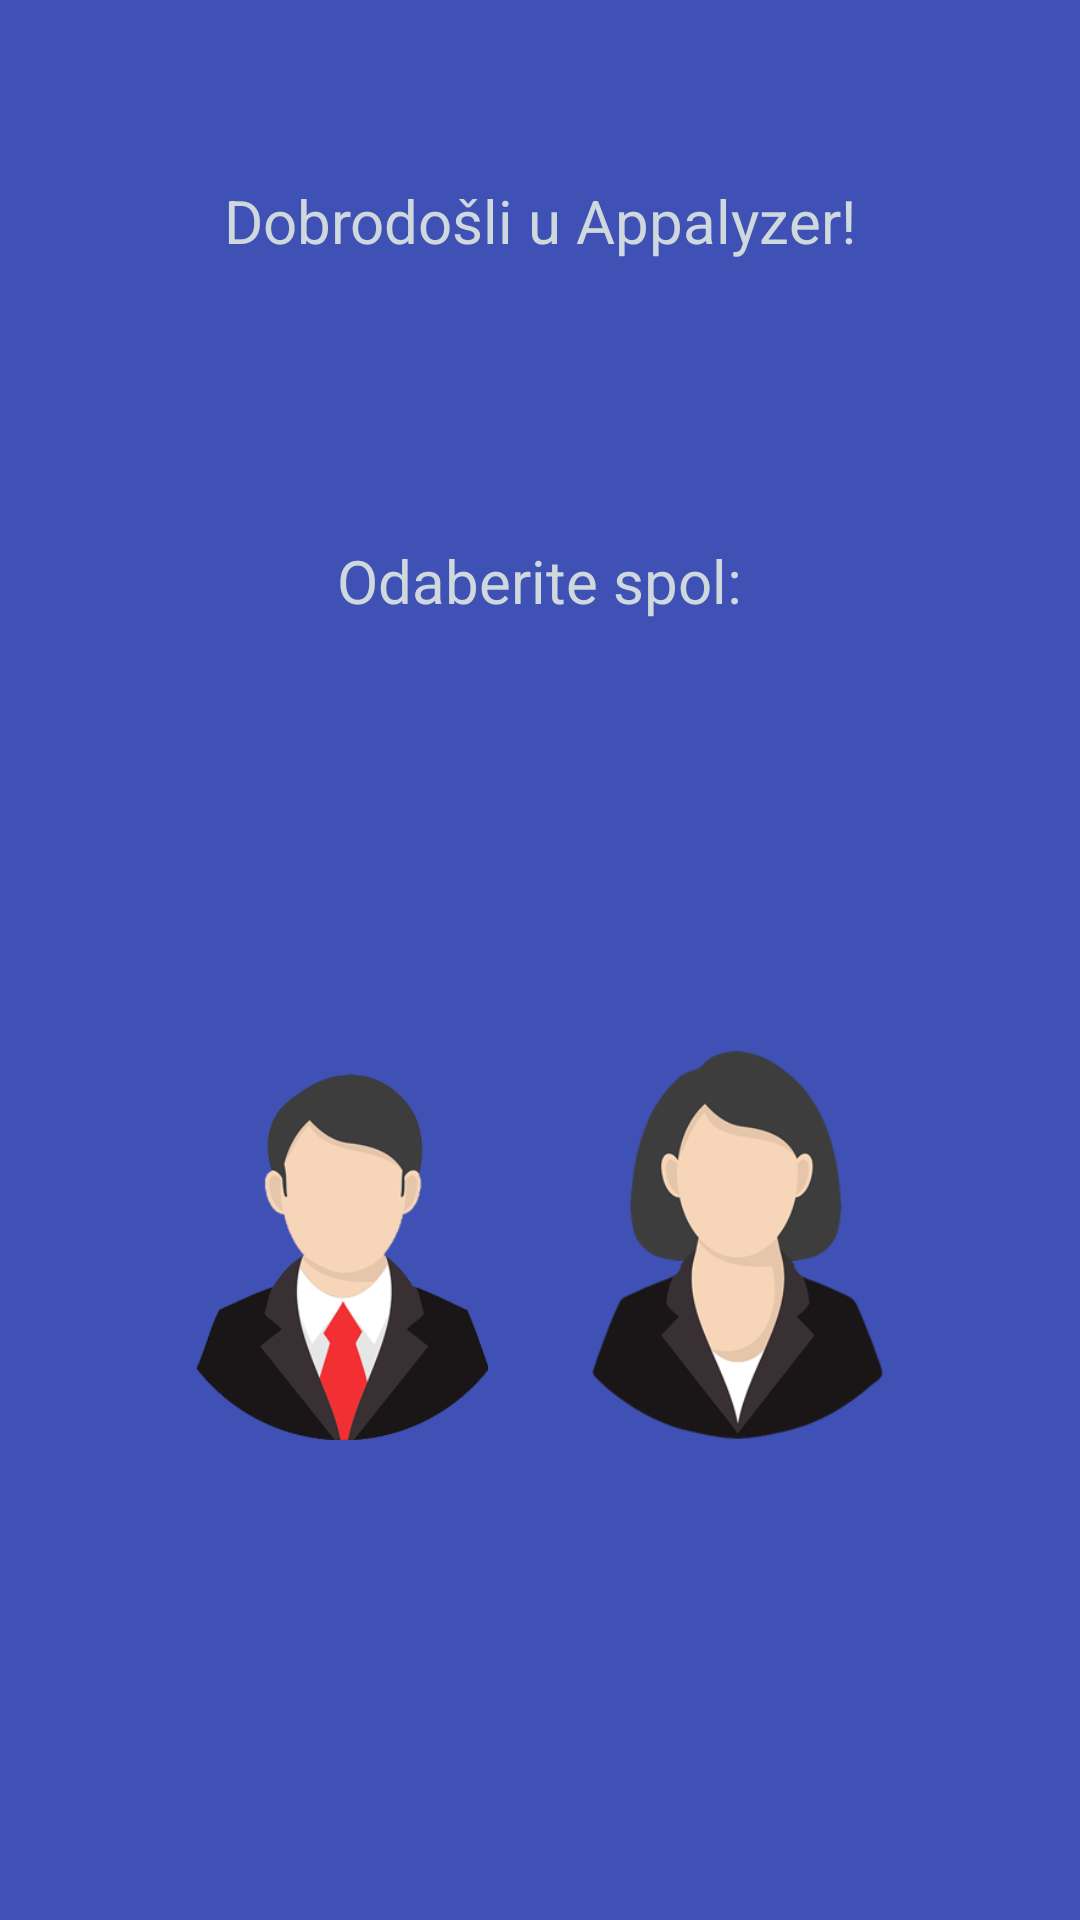

Write the Android layout XML for this screen, with the resource values it uses.
<!-- AndroidManifest.xml: application theme Moja -->
<!-- res/layout/activity_spol.xml -->
<?xml version="1.0" encoding="utf-8"?>
<RelativeLayout xmlns:android="http://schemas.android.com/apk/res/android"
    xmlns:app="http://schemas.android.com/apk/res-auto"
    android:layout_width="match_parent"
android:layout_height="match_parent"
android:paddingLeft="14dp"
android:paddingRight="14dp" >

    <ImageButton
        android:id="@+id/male"
        android:layout_width="130dp"
        android:layout_height="130dp"
        android:layout_alignParentBottom="true"
        android:layout_alignParentStart="true"
        android:layout_marginBottom="160dp"
        android:layout_marginStart="35dp"
        android:background="@null"
        android:contentDescription="male"
        android:cropToPadding="false"
        android:scaleType="fitCenter"
        app:srcCompat="@drawable/male" />

    <ImageButton
        android:id="@+id/female"
        android:layout_width="130dp"
        android:layout_height="130dp"
        android:layout_alignParentEnd="true"
        android:layout_alignTop="@+id/male"
        android:layout_marginEnd="35dp"
        android:contentDescription="female"
        android:scaleType="fitCenter"
        android:background="@null"
        app:srcCompat="@drawable/female" />

    <TextView
        android:id="@+id/dobrodoslica"
        android:layout_width="wrap_content"
        android:layout_height="35dp"
        android:layout_alignParentTop="true"
        android:layout_centerHorizontal="true"
        android:layout_marginTop="60dp"
        android:text="Dobrodošli u Appalyzer!"
        android:textColor="@color/offwhite"
        android:textSize="20dp" />

    <TextView
        android:id="@+id/spol"
        android:layout_width="wrap_content"
        android:layout_height="35dp"
        android:layout_alignParentTop="true"
        android:layout_centerHorizontal="true"
        android:layout_marginTop="180dp"
        android:text="Odaberite spol:"
        android:textColor="@color/offwhite"
        android:textSize="20dp" />

</RelativeLayout>
<!-- resources referenced by this layout -->
<resources>
  <color name="offwhite">#cfd8dc</color>
  <!-- drawable female: png bitmap (drawable, 29499 bytes) -->
  <!-- drawable male: png bitmap (drawable, 33642 bytes) -->
  <style name="Moja" parent="Theme.AppCompat.Light.NoActionBar">
          <item name="colorPrimary">@color/colorPrimary</item>
          <item name="android:colorBackground">@color/colorPrimary</item>
          <item name="colorAccent">@android:color/background_light</item>
          <item name="android:colorForeground">@android:color/background_light</item>
          <item name="android:navigationBarColor">@color/colorPrimary</item>
          <item name="android:statusBarColor">@color/colorPrimary</item>
          <item name="colorPrimaryDark">@color/colorPrimaryDark</item>
      </style>
  <color name="colorPrimary">#3f51b5</color>
  <color name="colorPrimaryDark">#303f9f</color>
</resources>
